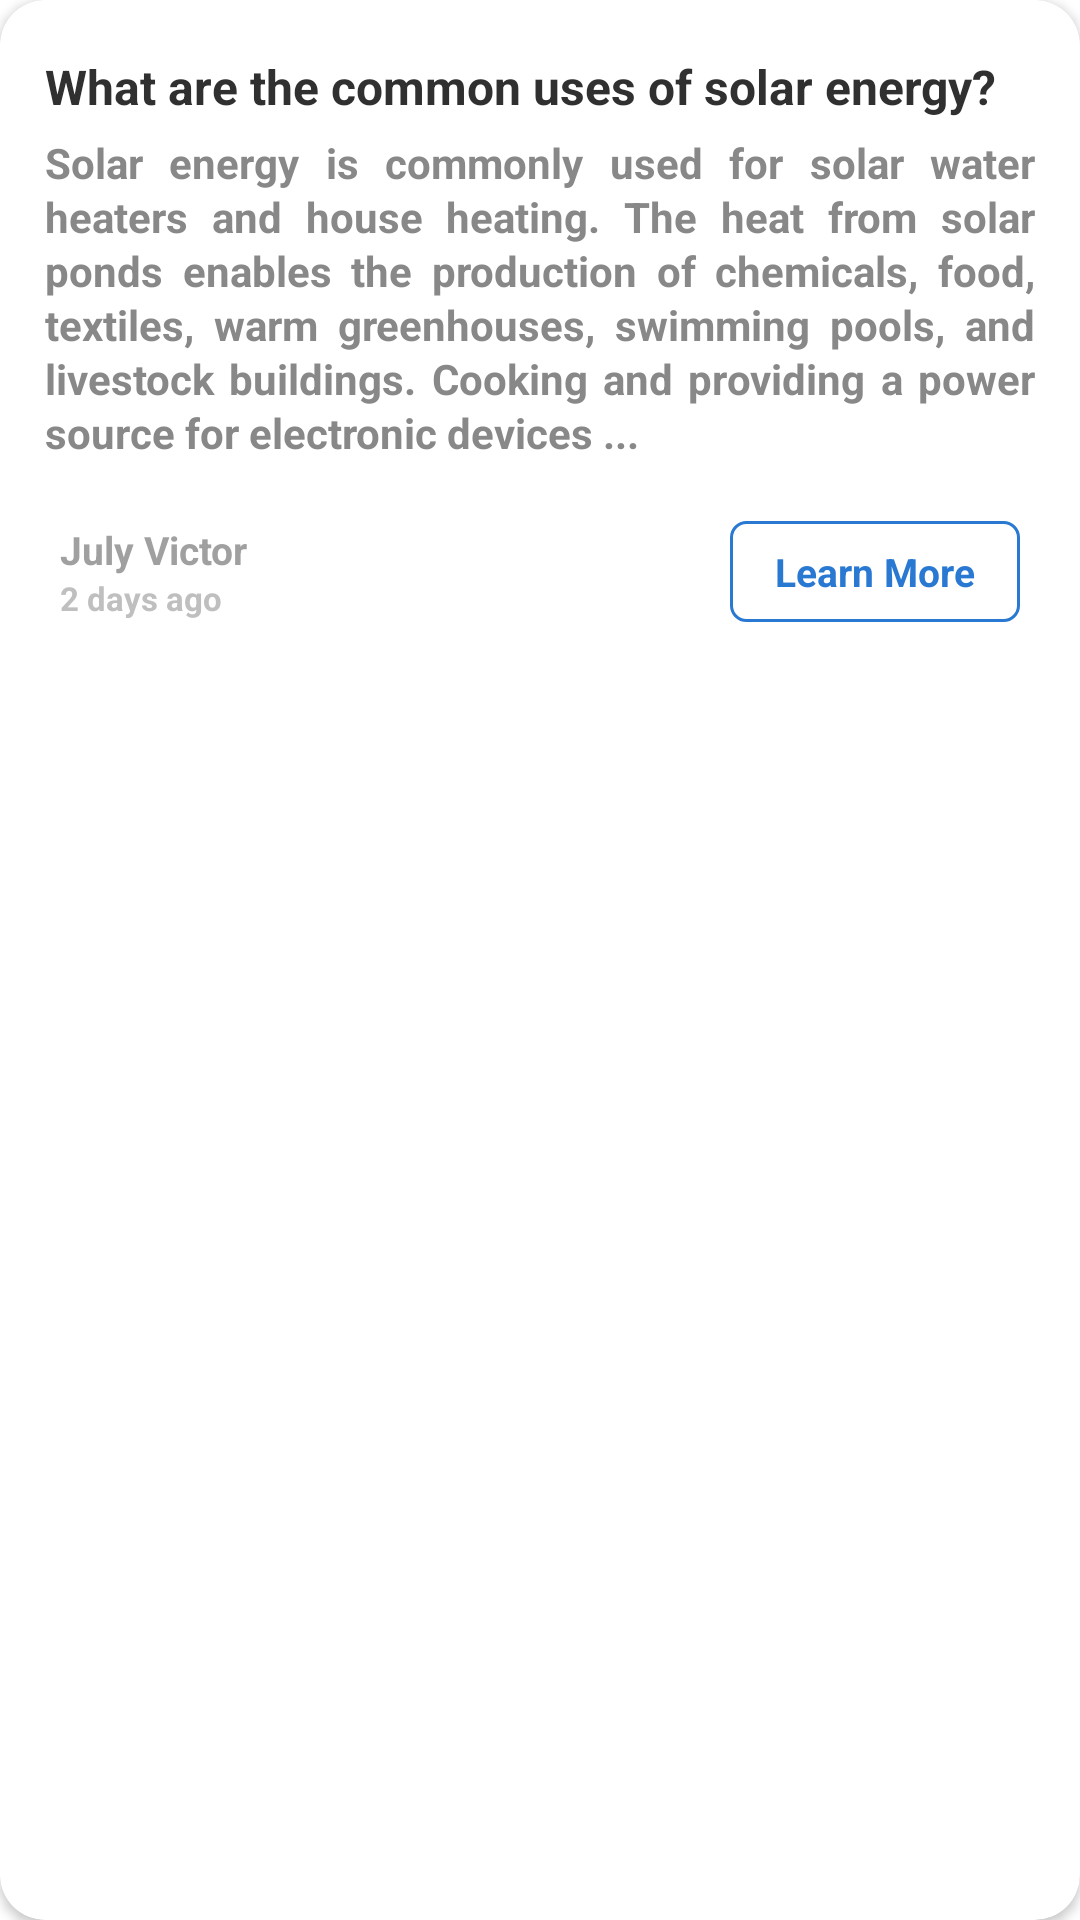

Reconstruct the res/layout file that produces this screen, plus the resources it refers to.
<!-- AndroidManifest.xml: application theme Theme.UEE_Project -->
<!-- res/layout/article_card_view.xml -->
<?xml version="1.0" encoding="utf-8"?>
<androidx.cardview.widget.CardView xmlns:android="http://schemas.android.com/apk/res/android"
    xmlns:tools="http://schemas.android.com/tools"
    android:layout_width="match_parent"
    android:layout_height="wrap_content"
    xmlns:app="http://schemas.android.com/apk/res-auto"
    android:layout_marginTop="30dp"
    android:layout_marginStart="20dp"
    android:layout_marginEnd="20dp"
    android:layout_marginBottom="1dp"
    app:cardElevation="2dp"
    app:cardCornerRadius="15dp"
    app:strokeColor="@null"
    app:strokeWidth="4dp">

    <androidx.appcompat.widget.LinearLayoutCompat
        android:layout_width="match_parent"
        android:layout_height="wrap_content"
        android:orientation="vertical">

        <TextView
            android:id="@+id/article_heading"
            android:layout_width="wrap_content"
            android:layout_height="wrap_content"
            android:layout_marginTop="18dp"
            android:layout_marginStart="15dp"
            android:layout_marginEnd="15dp"
            android:text="What are the common uses of solar energy?"
            android:textSize="16sp"
            android:textColor="#303030"
            android:textStyle="bold"
            />

        <TextView
            android:id="@+id/article_desc"
            android:layout_width="wrap_content"
            android:layout_height="wrap_content"
            android:layout_gravity="bottom"
            android:layout_marginTop="5dp"
            android:layout_marginStart="15dp"
            android:layout_marginEnd="15dp"
            android:text="Solar energy is commonly used for solar water heaters and house heating. The heat from solar ponds enables the production of chemicals, food, textiles, warm greenhouses, swimming pools, and livestock buildings. Cooking and providing a power source for electronic devices ..."
            android:textSize="14sp"
            android:lineHeight="18dp"
            android:justificationMode="inter_word"
            android:textColor="#BF606060"
            android:textStyle="bold"
            tools:targetApi="p" />

        <androidx.constraintlayout.widget.ConstraintLayout
            android:layout_width="match_parent"
            android:layout_height="wrap_content"
            android:layout_marginTop="20dp"
            android:layout_marginBottom="18dp">

            <androidx.appcompat.widget.LinearLayoutCompat
                android:id="@+id/article_read_more_btn"
                android:layout_width="wrap_content"
                android:layout_height="wrap_content"
                android:layout_marginEnd="20dp"
                android:layout_gravity="top"
                android:background="@drawable/learn_more_btn_bg"
                android:gravity="start"
                android:orientation="horizontal"
                android:paddingStart="15dp"
                android:paddingTop="8dp"
                android:paddingEnd="15dp"
                android:paddingBottom="8dp"
                app:layout_constraintBottom_toBottomOf="parent"
                app:layout_constraintEnd_toEndOf="parent"
                app:layout_constraintTop_toTopOf="parent"
                tools:ignore="RtlHardcoded">

                <TextView
                    android:layout_width="wrap_content"
                    android:layout_height="wrap_content"
                    android:layout_gravity="center"
                    android:text="Learn More"
                    android:textColor="#2979D2"
                    android:textSize="13sp"
                    android:textStyle="bold" />

            </androidx.appcompat.widget.LinearLayoutCompat>

            <androidx.appcompat.widget.LinearLayoutCompat
                android:layout_width="wrap_content"
                android:layout_height="wrap_content"
                android:layout_gravity="bottom"
                android:layout_marginStart="20dp"
                android:gravity="end"
                android:orientation="vertical"
                app:layout_constraintBottom_toBottomOf="parent"
                app:layout_constraintStart_toStartOf="parent"
                app:layout_constraintTop_toTopOf="parent"
                tools:ignore="RtlHardcoded">

                <TextView
                    android:id="@+id/author"
                    android:layout_width="wrap_content"
                    android:layout_height="wrap_content"
                    android:text="July Victor"
                    android:layout_gravity="start"
                    android:textColor="#99606060"
                    android:textSize="13sp"
                    android:textStyle="bold" />

                <TextView
                    android:layout_width="wrap_content"
                    android:layout_height="wrap_content"
                    android:text="2 days ago"
                    android:layout_gravity="start"
                    android:textColor="#80808080"
                    android:textSize="11sp"
                    android:textStyle="bold" />

            </androidx.appcompat.widget.LinearLayoutCompat>

        </androidx.constraintlayout.widget.ConstraintLayout>

    </androidx.appcompat.widget.LinearLayoutCompat>

</androidx.cardview.widget.CardView>
<!-- resources referenced by this layout -->
<resources>
  <!-- drawable learn_more_btn_bg (drawable) -->
  <?xml version="1.0" encoding="utf-8"?>
  <shape xmlns:android="http://schemas.android.com/apk/res/android"
      android:shape="rectangle">
      <stroke android:color="#2979D2" android:dashGap="0dp" android:width="1dp" />
      <corners android:radius="5dp" />
  </shape>
  <style name="Theme.UEE_Project" parent="Theme.MaterialComponents.DayNight.NoActionBar">
          
          <item name="colorPrimary">@color/black</item>
          <item name="colorPrimaryVariant">@color/purple_700</item>
          <item name="colorOnPrimary">@color/black</item>
          
          <item name="colorSecondary">@color/light_gray</item>
          <item name="colorSecondaryVariant">@color/teal_700</item>
          <item name="colorOnSecondary">@color/black</item>
          
          <item name="android:statusBarColor" tools:targetApi="l">?attr/colorPrimaryVariant</item>
          
          <item name="colorOnSurface">@color/light_gray</item>
          <item name="colorError">@color/red</item>
          <item name="android:textColorPrimary">@color/black</item>
          <item name="android:windowTranslucentStatus">true</item>
          <item name="android:windowTranslucentNavigation">true</item>
          <item name="android:windowDisablePreview">true</item>
      </style>
  <color name="black">#FF000000</color>
  <color name="purple_700">#FF3700B3</color>
  <color name="light_gray">#F8F8F8</color>
  <color name="teal_700">#FF018786</color>
  <color name="red">#ff0000</color>
</resources>
